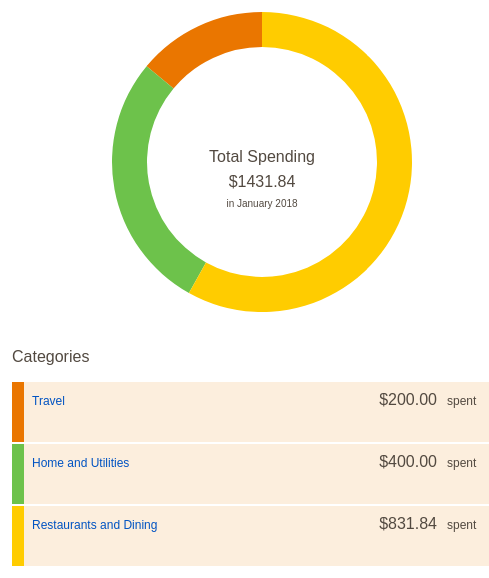
D3 v5 page, settled after 480 driven frames (8 s of simulated time); the page loaded 1 data file(s).


        const categoryColors = {
            'Travel': '#ea7600',
            'Home and Utilities': '#6dc24b',
            'Restaurants and Dining': '#ffcc00'
        }
        const MONTHS = ['JAN', 'FEB', 'MAR', 'APR', 'MAY', 'JUN', 'JUL', 'AUG', 'SEP', 'OCT', 'NOV', 'DEC'];
        const FULL_MONTH = {
            JAN: 'January',
            FEB: 'February',
            MAR: 'March',
            APR: 'April',
            MAY: 'May',
            JUN: 'June',
            JUL: 'July',
            AUG: 'August',
            SEP: 'September',
            OCT: 'October',
            NOV: 'November',
            DEC: 'December'
        }
        let chartState = { month: 'JAN' };
        var SVGWidth = 600;
        var SVGHeight = 1200;
        var margin = { left: 50, right: 50, top: 50, bottom: 50 };
        var pieChart = { innerRadius: 115, outerRadius: 150 }
        var hoverChart = { innerRadius: 160, outerRadius: 165 }
        var width = SVGWidth - margin.left - margin.right;
        var height = SVGHeight - margin.top - margin.bottom;
        let data;
        async function init() {

            data = await d3.csv('./CSV Sample Data Credit Card.csv', (d) => {
                d['Amount'] = Number(d['Amount'].replace(/,/g, ''));
                return d;
            });

            appendMonths('JAN')
            let { total, categories } = getDataForSelectedCategoryAndYear(data)
            bindCategoriesToDropDown(categories)
            drawPieChart(total, categories)
        }

        function appendMonths(selectedMonth) {
            d3.select('#months-container')
                .selectAll('.month')
                .data(MONTHS)
                .enter()
                .append('div')
                .attr('class', function (d, index) {
                    var className = 'month';
                    if (selectedMonth === d)
                        className += ' selected'
                    return className;
                }).html(function (d) { return d })
                .on('click', function () {
                    d3.selectAll('.selected').classed('selected', false)
                    d3.select(this).classed('selected', 'true')
                    chartState.month = d3.select(this).html();
                    d3.select('#title-month').text(chartState.month)
                    let { total, categories } = getDataForSelectedCategoryAndYear(data);
                    drawPieChart(total, categories)
                });
        }

        function bindCategoriesToDropDown(categories) {
            let dropdown = d3.select('#dropdown');
            dropdown.selectAll('.category')
                .data(categories).enter()
                .append('option')
                .attr('class', 'category').html(function (d) {
                    return d['name']
                })
            dropdown.on('change', function (d) {
                chartState.category = dropdown.node().value;
                let { total, categories } = getDataForSelectedCategoryAndYear(data);
                drawPieChart(total, categories)
            })
        }

        function getAllCategoriesData(data) {
            let categories = [];
            let total = 0;
            let entries = d3.nest()
                .key(function (d) { return d['Transaction Category']; })
                .rollup(function (values) {
                    return d3.sum(values, function (d) { return d['Amount'] });
                }).entries(data);
            entries.forEach(function (d) {
                categories.push({
                    name: d['key'],
                    total: d['value']
                })
                total += d['value'];
            })
            return { total, categories };
        }

        function getDataForSelectedCategoryAndYear(data) {
            //fillter data by month
            let filteredata = [];
            if (chartState.month) {
                data.forEach(function (d) {
                    let month = d['Date'].split('-')[1];
                    if (chartState.month.toLowerCase() === month.toLowerCase())
                        filteredata.push(d)
                })
            } else {
                filteredata = data;
            }
            //filter by category
            let finalFilteredData = [];
            if (chartState.category && chartState.category !== 'All Categories') {
                filteredata.forEach(function (d) {
                    if (d['Transaction Category'].toLowerCase() === chartState.category.toLowerCase()) {
                        finalFilteredData.push(d)
                    }
                })
            } else {
                finalFilteredData = filteredata;
            }
            return getAllCategoriesData(finalFilteredData)
        }

        function drawPieChart(total, categories) {
            let svg = d3.select('svg');
            let pChart = svg.select('.piechart')
                .attr('transform', 'translate(' + SVGWidth / 2 + ',' + (margin.top + pieChart.outerRadius) + ')');
            let hChart = svg.select('.hoverArc')
                .attr('transform', 'translate(' + SVGWidth / 2 + ',' + (margin.top + pieChart.outerRadius) + ')');

            if (categories.length === 1) {
                pChart.select('#spendingText')
                    .text(categories[0].name)
                    .style('text-anchor', 'middle')
            } else {
                pChart.select('#spendingText')
                    .text('Total Spending')
                    .style('text-anchor', 'middle')
            }

            pChart.select('#spendingValue')
                .text('$' + total.toFixed(2))
                .style('text-anchor', 'middle');
            pChart.select('#spendingInfo')
                .text('in ' + FULL_MONTH[chartState.month] + ' 2018')

            var arc = d3.arc()
                .innerRadius(pieChart.innerRadius)
                .outerRadius(pieChart.outerRadius)
            var hoverArc = d3.arc()
                .innerRadius(hoverChart.innerRadius)
                .outerRadius(hoverChart.outerRadius)

            let pieData = d3.pie().value(function (d) { return d['total'] })(categories)
            let pieChartUpdate = pChart.selectAll('path').data(pieData)

            pieChartUpdate.enter()
                .append('path').attr('d', function (d) { return arc(d) })
                .style('fill', function (d) {
                    return categoryColors[d.data.name]
                }).on('mouseover', function (d) {
                    if (!chartState.category || chartState.category === 'All Categories') {
                        hChart.select('#hoverpath').attr('d', function () { return hoverArc(d) })
                            .style('fill', function () {
                                return categoryColors[d.data.name]
                            }).style('opacity', 1)
                        pChart.select('#spendingText').text(d.data.name)
                        pChart.select('#spendingValue')
                            .text('$' + d.data.total.toFixed(2))
                        pChart.select('#spendingInfo')
                            .text('in ' + FULL_MONTH[chartState.month] + ' 2018')
                    }
                }).on('mouseout', function () {
                    if (!chartState.category || chartState.category === 'All Categories') {
                        hChart.select('#hoverpath').style('opacity', 0);
                        pChart.select('#spendingText').text('Total Spending')
                        pChart.select('#spendingValue')
                            .text('$' + total.toFixed(2))
                    }
                })
            pieChartUpdate.attr('d', function (d) { return arc(d) })
                .style('fill', function (d) {
                    return categoryColors[d.data.name]
                })
            pieChartUpdate.exit().remove();


            let category = svg.select('.categories');
            let barSection = svg.select('.barchartSection')
            if (categories.length > 1) {
                //Category section
                barSection.style('opacity', 0)
                category.attr('transform', 'translate(' + margin.left + ',' + (margin.top + pieChart.outerRadius * 2 + margin.bottom) + ')')
                    .style('opacity', 1)

                let yOffset = 20;
                let yPadding = 2;
                let categoryHeight = 60;
                let categoryUpdate = category.selectAll('g')
                    .data(categories)

                category = categoryUpdate.enter()
                    .append('g')
                    .attr('transform', function (_, i) {
                        let y = (yOffset + i * (categoryHeight + yPadding))
                        return 'translate(0,' + y + ')';
                    })

                category.append('rect')
                    .attr('width', width)
                    .attr('height', categoryHeight)
                    .style('fill', '#EFAC57')
                    .style('opacity', 0.2);

                category.append('rect')
                    .attr('class', 'indicator')
                    .attr('width', 12).attr('height', categoryHeight)
                    .style('fill', function (d) { return categoryColors[d['name']] })

                category.append('text')
                    .attr('x', 20)
                    .attr('y', 23)
                    .attr('class', 'category-item-name')
                    .text(function (d) { return d['name'] })
                    .on('click', function (d) {
                        d3.select('#dropdown').property('value', d['name'])
                        chartState.category = d['name'];
                        let { total, categories } = getDataForSelectedCategoryAndYear(data);
                        drawPieChart(total, categories)
                    })

                category.append('text')
                    .attr('x', width - 75)
                    .attr('y', 23)
                    .attr('class', 'total')
                    .style('text-anchor', 'end')
                    .text(function (d) { return '$' + d['total'].toFixed(2) })

                category.append('text')
                    .attr('x', width - 65)
                    .attr('y', 23)
                    .style('font-size', 12)
                    .text('spent')

                categoryUpdate.select('.indicator')
                    .style('fill', function (d) { return categoryColors[d['name']] });

                categoryUpdate.select('.category-item-name')
                    .text(function (d) { return d['name'] })
                    .on('click', function (d) {
                        d3.select('#dropdown').property('value', d['name'])
                        chartState.category = d['name'];
                        let { total, categories } = getDataForSelectedCategoryAndYear(data);
                        drawPieChart(total, categories)
                    })
                categoryUpdate.select('.total')
                    .text(function (d) { return '$' + d['total'].toFixed(2) })

                categoryUpdate.exit().remove();
            }
            else {
                const CATEGORY_INFO_LINE1 = {
                    'Travel': 'Includes flights, hotels, and car rentals.',
                    'Home and Utilities': 'Includes rent, mortgage, utilities, phone, cable',
                    'Restaurants and Dining': 'Includes restaurants coffee shops, and fast foods'
                }
                const CATEGORY_INFO_LINE2 = {
                    'Travel': '',
                    'Home and Utilities': 'maintenance, and home improvement',
                    'Restaurants and Dining': ''
                }
                //draw the bar chart Section
                category.style('opacity', 0)
                barSection.attr('transform', 'translate(' + margin.left + ',' + (margin.top + pieChart.outerRadius * 2.4 + margin.bottom) + ')')
                    .style('opacity', 1);
                let section1 = barSection.select('#section1');
                section1.select('#line1')
                    .attr('x1', 0)
                    .attr('x2', width)
                    .attr('y1', 12)
                    .attr('y2', 12)
                    .style('stroke-width', 1)
                    .style('stroke', '#524940');

                section1.select('#value')
                    .text('$' + total.toFixed(2))
                    .attr('x', width)
                    .style('text-anchor', 'end')

                section1.select('#info1')
                    .attr('y', 30)
                    .text(CATEGORY_INFO_LINE1[categories[0].name])
                section1.select('#info2')
                    .attr('y', 45)
                    .text(CATEGORY_INFO_LINE2[categories[0].name])

                section1.select('#divider1')
                    .attr('x1', width / 2 - 65)
                    .attr('x2', width / 2 - 65)
                    .attr('y1', 18)
                    .attr('y2', 55)
                    .style('stroke-width', 0.5)
                    .style('stroke', '#524940');
                section1.select('#monthlyAverageTitle').attr('x', width / 2)
                    .attr('y', 30)

                let { average, filteredData } = getDataForClickedCategory(categories[0].name, data)

                section1.select('#monthlyAverageValue').attr('x', width / 2)
                    .attr('y', 52).text('$' + average.toFixed(2))
                section1.select('#divider2')
                    .attr('x1', width / 2 + 65)
                    .attr('x2', width / 2 + 65)
                    .attr('y1', 18)
                    .attr('y2', 55)
                    .style('stroke-width', 0.5)
                    .style('stroke', '#524940');

                section1.select('#line2')
                    .attr('x1', 0)
                    .attr('x2', width)
                    .attr('y1', 65)
                    .attr('y2', 65)
                    .style('stroke-width', 1)
                    .style('stroke', '#524940');
                let section2 = barSection.select('#section2')
                    .attr('transform', 'translate(0, 100)');
                drawBarCategoryBarChart(filteredData, average, categories[0].name, section2)
            }

        }

        function drawBarCategoryBarChart(data, average, category, selection) {
            selection = selection.select('#barsGroup')
            selection.attr('transform', 'translate(0, 20)')
            //clear selection
            selection.selectAll('g').remove();
            let barsHeight = 200;
            var xDomain = ['Jan', 'Feb', 'Mar', 'Apr', 'May', 'Jun', 'Jul', 'Aug', 'Sep', 'Oct', 'Nov', 'Dec']
            const yScale = d3.scaleLinear()
                .range([barsHeight, 0])
                .domain([0, d3.max(data, function (d) {
                    return d['Amount']
                })]);
            const xScale = d3.scaleBand()
                .range([0, width])
                .domain(xDomain)
                .padding(0.2)

            selection.append('g')
                .attr('class', 'grid')
                .call(d3.axisLeft()
                    .scale(yScale)
                    .tickSize(-width, 0, 0)
                    .tickFormat(''))

            //draw the rect for average monthly
            selection.select('#averageRect').remove();
            selection.append('rect')
                .attr('id', 'averageRect')
                .attr('x', 0)
                .attr('y', function (d) {
                    return yScale(average)
                })
                .attr('height', function (d) {
                    return barsHeight - yScale(average)
                })
                .attr('width', width)
                .style('fill', categoryColors[category])
                .style('opacity', 0.3)

            let bars = selection.selectAll('.rectangle')
                .data(data);
            bars.enter()
                .append('rect')
                .attr('class', 'rectangle')
                .attr('x', function (_, i) {
                    return xScale(xDomain[i])
                })
                .attr('y', function (d) {
                    return yScale(d['Amount'])
                })
                .attr('height', function (d) {
                    return barsHeight - yScale(d['Amount'])
                })
                .attr('width', xScale.bandwidth())
                .style('fill', categoryColors[category])

            //bars update
            bars.attr('height', function (d) {
                return barsHeight - yScale(d['Amount'])
            }).style('fill', categoryColors[category])
                .attr('x', function (_, i) {
                    return xScale(xDomain[i])
                })
                .attr('y', function (d) {
                    return yScale(d['Amount'])
                })

            bars.exit().remove();

            selection.append('g')
                .call(d3.axisLeft(yScale).tickFormat(function (d) {
                    return '$' + d;
                }));
            selection.append('g')
                .attr('transform', `translate(0, ${barsHeight})`)
                .call(d3.axisBottom(xScale));

            //draw the anchor on the right
            d3.select('#anchor').remove();
            let anchor = selection.append('g')
                .attr('id', 'anchor')
                .attr('transform', 'translate(' + width + ',' + yScale(average) + ')');
            anchor.append('polyline').attr('points', '0,0  3,-3 3,6  ')
                .style('stroke', '#524940').style('stroke-width', 1)
            anchor.append('line')
                .attr('x1', 3)
                .attr('x2', 3)
                .attr('y1', -30)
                .attr('y2', 30)
                .attr('stroke', '#524940');
            anchor.append('text')
                .attr('x', 12)
                .attr('y', -16)
                .attr('class', 'info')
                .text('Your')
            anchor.append('text')
                .attr('x', 12)
                .attr('y', -6)
                .attr('class', 'info')
                .text('Monthly')
            anchor.append('text')
                .attr('x', 12)
                .attr('y', 4)
                .attr('class', 'info')
                .text('Average')

            anchor.append('text')
                .attr('x', 12)
                .attr('y', 24)
                .text("$"+ Math.round(average))
        }

        function getDataForClickedCategory(category, data) {
            let filteredData = [];
            let average = 0;
            data.forEach(function (d) {
                if (d['Transaction Category'] === category)
                    filteredData.push(d)
            })
            average = d3.sum(filteredData, function (d) {
                return d['Amount']
            }) / 12;

            return {
                average, filteredData
            }
        }

    

### data: CSV Sample Data Credit Card.csv
?Date, Transaction Category, Amount
20-Jan-18, Travel, 200
21-Jan-18, Home and Utilities, 400
24-Jan-18, Restaurants and Dining, 831.8
20-Feb-18, Travel, 222.1
21-Feb-18, Home and Utilities, 329.1
24-Feb-18, Restaurants and Dining, 121.3
20-Mar-18, Travel, 12.12
21-Mar-18, Home and Utilities, 223.8
24-Mar-18, Restaurants and Dining, 428
20-Apr-18, Travel, 442.1
21-Apr-18, Home and Utilities, 629.5
24-Apr-18, Restaurants and Dining, 161.4
20-May-18, Travel, 22.12
21-May-18, Home and Utilities, 529
24-May-18, Restaurants and Dining, 222.3
20-Jun-18, Travel, 456.8
21-Jun-18, Home and Utilities, 687.3
24-Jun-18, Restaurants and Dining, 89.66
20-Jul-18, Travel, 67.33
21-Jul-18, Home and Utilities, 222.8
24-Jul-18, Restaurants and Dining, 321.6
20-Aug-18, Travel, 276.1
21-Aug-18, Home and Utilities, 234.1
24-Aug-18, Restaurants and Dining, 454.2
20-Sep-18, Travel, 267.1
21-Sep-18, Home and Utilities, 678.2
24-Sep-18, Restaurants and Dining, 321.3
20-Oct-18, Travel, 1,232.12
21-Oct-18, Home and Utilities, 29.08
24-Oct-18, Restaurants and Dining, 2,121.34
20-Nov-18, Travel, 22.10
21-Nov-18, Home and Utilities, 129.1
24-Nov-18, Restaurants and Dining, 121.3
20-Dec-18, Travel, 142
21-Dec-18, Home and Utilities, 529.1
24-Dec-18, Restaurants and Dining, 621.3